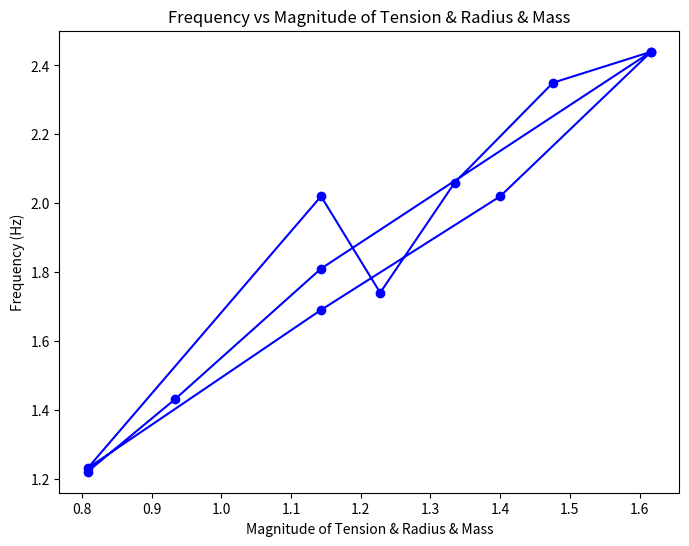

The script that saved this image:
# [redacted]

import matplotlib.pyplot as plt
import numpy as np

def find_slope(a, b):
    slope, intercept = np.polyfit(a,b,1)
    return slope, intercept

fig, ax = plt.subplots(figsize=(8, 6))

y = np.array([2.44, 2.02, 1.69, 1.23, 2.02, 1.74, 2.06, 2.35, 2.44, 1.81, 1.43, 1.22]) # frequency
r = np.array([0.75, 0.75, 0.75, 0.75, 0.75, 0.65, 0.55, 0.45, 0.75, 0.75, 0.75, 0.75]) # radius
t = np.array([1.96, 1.47, 0.98, 0.49, 0.98, 0.98, 0.98, 0.98, 1.96, 1.96, 1.96, 1.96]) # magnitude of tension 
m = np.array([1, 1, 1, 1, 1, 1, 1, 1, 1, 2, 3, 4]) # mass


x = np.sqrt(t)/np.sqrt(m * r)

# Set plot title and axes labels
ax.set(title = "Frequency vs Magnitude of Tension & Radius & Mass",
       xlabel = "Magnitude of Tension & Radius & Mass",
       ylabel = "Frequency (Hz)")

ax.plot(x, y, marker='o', color="b")

slope, intercept = find_slope(x,y)
print(x.shape)

print(f"""Slope: {slope} \nIntercept: {intercept}""")

plt.show()
